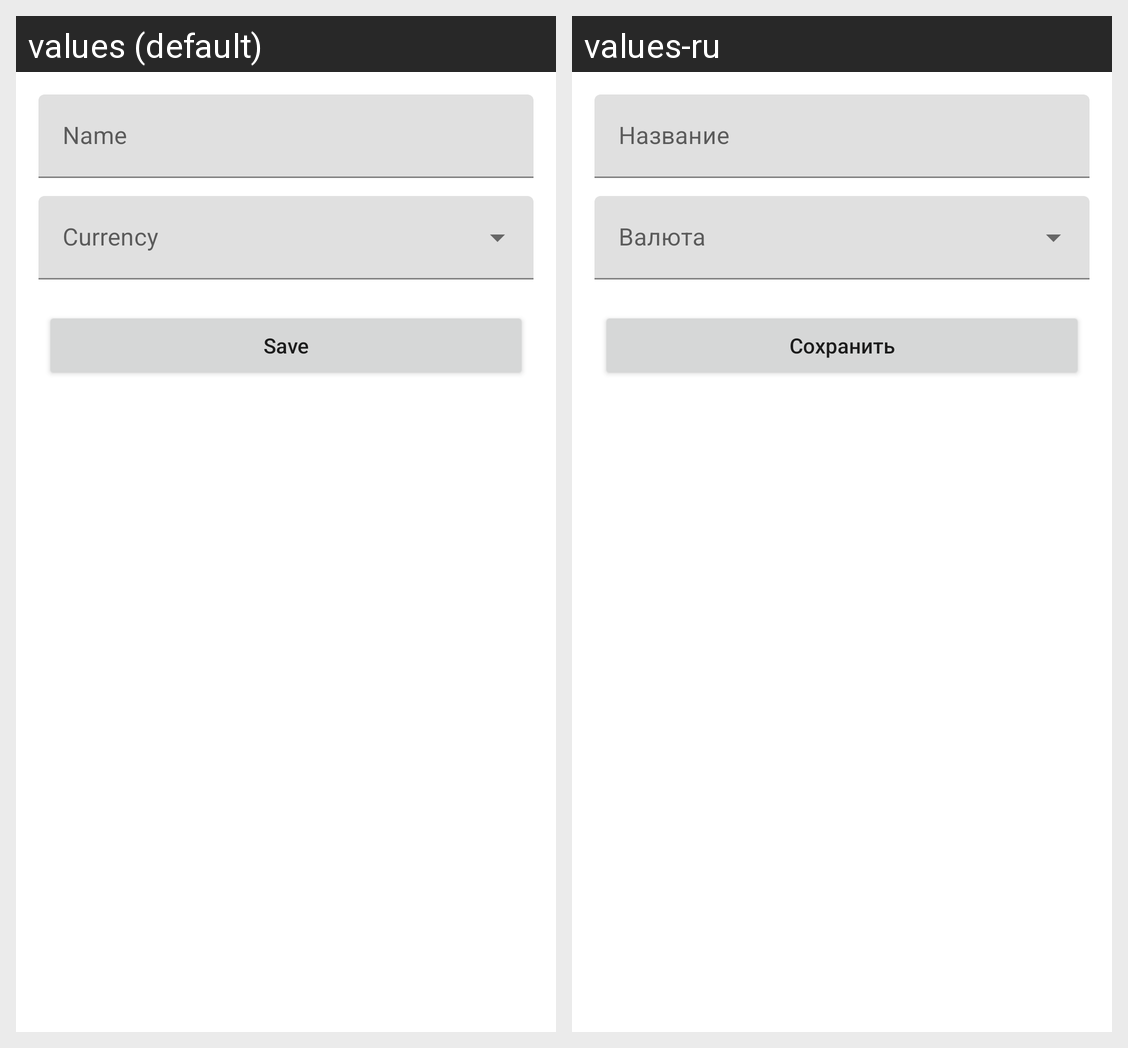

This grid shows one Android layout under two languages. Give, for every string resource on the screen, its name, the default text and each shown locale's text.
Android screen res/layout/fragment_account_add.xml rendered under 2 locales, left to right: values (default), values-ru. Device: Nexus 5 (rendered at 1080×1920; each locale shown at half size, 540×960, under a caption strip naming it); theme Theme.ExpenseManager.
Strings drawn on this screen, with the default value and each locale's value (text and hints the layout hard-codes, and strings that could not be matched under every locale, appear in the picture but are not listed):

name
  values: Name
  values-ru: Название

save
  values: Save
  values-ru: Сохранить
